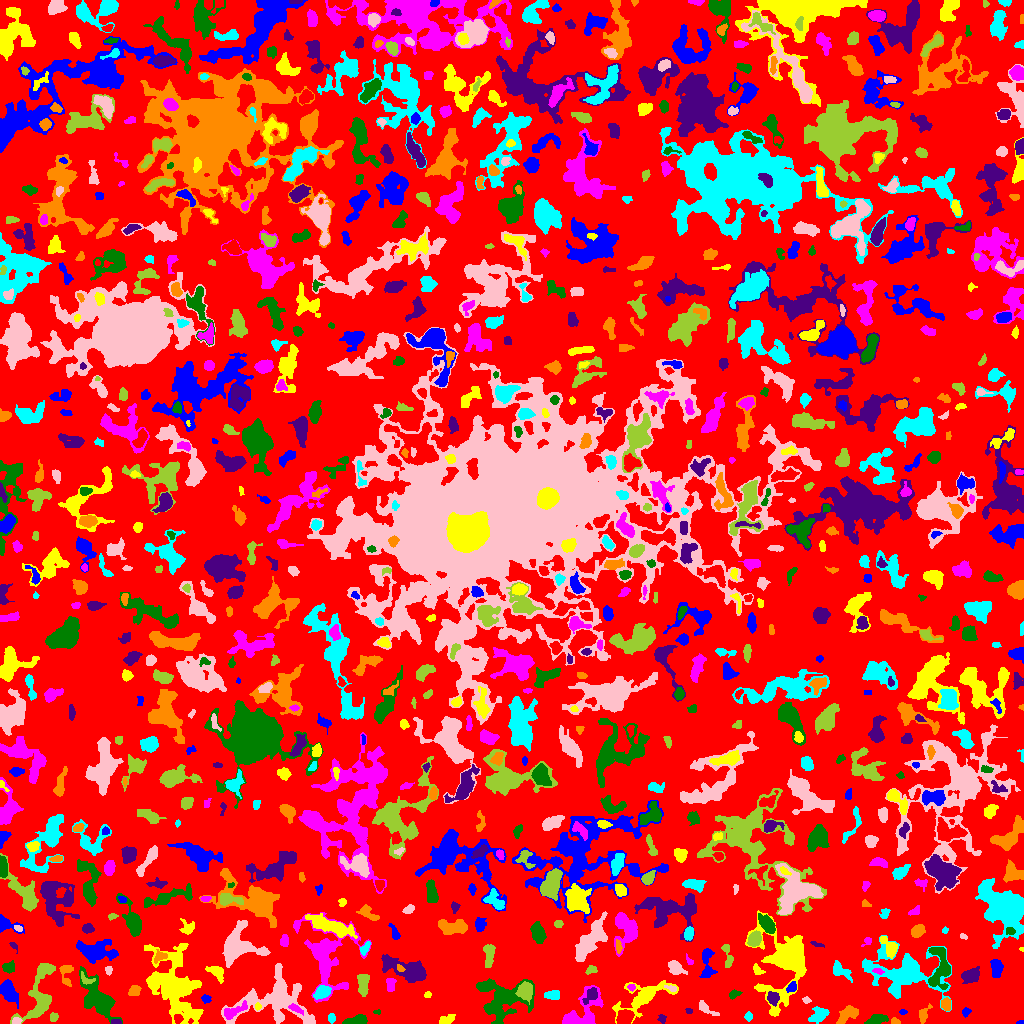

Source data for this figure (header and first rows):
ID, X, Y, A, B, theta, total_flux, mu_max, mu_median, mu_mean, R_fwhm, R_e, R10, R90, x_start, x_end, y_start, y_end, area, greylevel
0, 497.9, 512.5, 299.8, 295.3, 0.7632, 1092897, 14.0, 1.0, 1.621, 15.81, 220.6, 83.39, 356, 0, 1023, 0, 1023, 674136, 1.621
1, 1020, 0.7647, 2.066, 0.7271, 0.03334, 34.0, 2.0, 1.0, 1.214, 2.646, 1.596, 0.5642, 2.394, 1016, 1023, 0, 3, 28, 5.214
2, 446.5, 3.853, 4.385, 2.151, 0.3601, 529.0, 7.0, 4.0, 4.133, 5.14, 3.868, 1.596, 5.726, 439, 455, 0, 9, 128, 6.133
3, 582, 10.1, 12.35, 7.163, 0.7903, 2832, 13.0, 4.0, 4.65, 7.001, 7.421, 2.877, 12.05, 562, 603, 0, 38, 609, 8.65
4, 875.8, 3.661, 5.334, 2.105, 0.2197, 389.0, 5.0, 2.0, 2.198, 4.618, 4.068, 1.493, 6.507, 864, 888, 0, 9, 177, 5.198
5, 115.8, 1.445, 2.529, 1.214, -0.001142, 155.0, 5.0, 3.0, 2.981, 3.192, 2.185, 0.9772, 3.241, 111, 121, 0, 4, 52, 7.981
6, 895.2, 1.709, 2.214, 1.495, -0.2208, 141.0, 6.0, 2.0, 2.564, 2.877, 2.185, 0.7979, 3.478, 891, 900, 0, 6, 55, 6.564
7, 748.5, 6.804, 2.221, 1.893, 1.507, 112.0, 3.0, 2.0, 1.697, 3.432, 2.646, 0.9772, 4.068, 744, 752, 2, 12, 66, 4.697
8, 16.77, 2.276, 2.111, 1.542, 0.1846, 145.0, 6.0, 2.0, 2.377, 2.706, 2.111, 0.7979, 3.523, 12, 22, 0, 6, 61, 7.377
9, 39.39, 27.25, 16.76, 6.299, 1.324, 1802, 6.0, 2.0, 2.328, 9.657, 8.311, 3.141, 13.42, 10, 55, 0, 60, 774, 5.328
10, 144.5, 2.967, 3.007, 2.283, -0.1365, 514.0, 11.0, 5.0, 4.849, 3.385, 3.192, 1.128, 5.046, 138, 151, 0, 9, 106, 6.849
11, 965.8, 11.45, 2.232, 1.849, 0.6074, 150.0, 4.0, 2.0, 2.206, 3.785, 2.523, 0.9772, 3.989, 962, 971, 6, 16, 68, 5.206
12, 643.7, 26.69, 14.26, 5.327, 0.4877, 1862, 8.0, 2.0, 2.593, 7.548, 7.291, 2.877, 12.22, 612, 678, 0, 43, 718, 6.593
13, 233.1, 12.08, 7.049, 2.461, 0.4517, 475.0, 4.0, 2.0, 2.262, 7.092, 4.754, 1.871, 7.159, 224, 247, 4, 23, 210, 8.262
14, 356.6, 2.835, 6.061, 2.034, 0.1431, 769.0, 10.0, 4.0, 4.249, 5.14, 4.107, 1.596, 6.308, 342, 367, 0, 9, 181, 7.249
15, 662.0, 4.618, 2.064, 1.872, -1.463, 123.0, 4.0, 2.0, 1.922, 3.338, 2.394, 0.9772, 3.949, 657, 666, 0, 9, 64, 6.922
16, 923.1, 9.169, 4.176, 2.213, 1.2, 354.0, 8.0, 2.0, 2.682, 3.478, 3.192, 1.128, 5.412, 919, 932, 0, 20, 132, 5.682
17, 331.5, 5.043, 2.043, 1.716, -1.571, 92.0, 4.0, 1.0, 1.333, 2.985, 2.326, 0.7979, 3.742, 328, 335, 0, 10, 69, 5.333
18, 705.8, 14.53, 6.152, 2.114, -0.5924, 243.0, 5.0, 2.0, 1.711, 2.326, 3.949, 1.382, 6.05, 699, 719, 8, 23, 142, 4.711
19, 53.65, 6.205, 2.068, 1.841, 1.513, 146.0, 4.0, 2.0, 2.028, 3.7, 2.459, 0.9772, 3.785, 50, 58, 2, 11, 72, 6.028
20, 625.1, 5.538, 3.654, 3.005, 0.706, 1384, 15.0, 6.0, 6.234, 5.232, 4.222, 1.693, 6.628, 616, 634, 0, 14, 222, 13.23
21, 902.6, 11.5, 1.294, 1.18, 6.482216782282851e-12, 28.0, 2.0, 1.0, 0.7, 2.646, 1.493, 0.5642, 2.459, 899, 907, 9, 14, 40, 4.7
22, 175.1, 34.47, 19.82, 10.61, -1.127, 6818, 10.0, 3.0, 3.397, 13.2, 13.12, 4.983, 21.62, 144, 203, 0, 80, 2007, 6.397
23, 295.3, 14.93, 3.812, 1.429, -0.4895, 275.0, 7.0, 2.0, 2.835, 3.192, 2.821, 0.9772, 4.583, 288, 303, 8, 20, 97, 10.84
24, 376.6, 11.5, 1.558, 0.8522, 0.0, 42.0, 3.0, 1.0, 1.235, 1.954, 1.382, 0.5642, 2.326, 373, 380, 9, 14, 34, 5.235
25, 688.7, 12.78, 1.806, 1.055, -0.4284, 32.0, 2.0, 1.0, 0.8205, 2.821, 1.596, 0.5642, 2.585, 685, 692, 10, 15, 39, 4.821
26, 846.4, 8.34, 5.658, 2.823, 0.717, 788.0, 8.0, 3.0, 3.165, 5.836, 4.618, 1.784, 7.291, 836, 858, 0, 18, 249, 6.165
27, 820.1, 9.388, 4.688, 2.985, 0.5288, 564.0, 8.0, 2.0, 2.496, 4.26, 4.146, 1.493, 7.069, 808, 829, 0, 17, 226, 5.496
28, 277.2, 23.26, 19.12, 12.95, -0.05852, 5412, 15.0, 3.0, 3.483, 5.67, 11.67, 3.868, 19.24, 221, 315, 0, 60, 1554, 6.483
29, 525.3, 32.3, 3.984, 3.352, -1.498, 1057, 10.0, 4.0, 4.211, 5.642, 4.583, 1.784, 7.399, 515, 532, 19, 42, 251, 10.21
30, 1008, 26.32, 9.932, 4.424, 0.3246, 2124, 9.0, 4.0, 4.165, 8.215, 7.399, 2.821, 11.28, 988, 1023, 11, 39, 510, 6.165
31, 205.8, 24.95, 2.339, 1.784, -0.3339, 93.0, 3.0, 1.0, 1.274, 3.241, 2.585, 0.9772, 3.868, 201, 211, 20, 29, 73, 6.274
32, 257.4, 16.8, 1.796, 1.475, 1.513, 122.0, 6.0, 3.0, 2.773, 2.821, 2.034, 0.7979, 3.141, 255, 261, 13, 21, 44, 8.773
33, 326, 67.62, 19.71, 12.82, -1.361, 4875, 10.0, 3.0, 3.492, 10.72, 11.21, 4.297, 18.52, 293, 371, 21, 111, 1396, 6.492
34, 97.65, 25.36, 13.11, 6.087, -0.9545, 2561, 8.0, 3.0, 3.158, 9.674, 8.992, 3.29, 14.13, 79, 122, 0, 57, 811, 6.158
35, 590.6, 28.4, 5.155, 2.62, 0.9603, 293.0, 5.0, 2.0, 1.854, 3.241, 4.068, 1.493, 6.232, 582, 597, 19, 36, 158, 9.854
36, 946, 19.04, 3.117, 2.316, -1.417, 399.0, 6.0, 3.0, 3.47, 5.046, 3.385, 1.382, 5.352, 941, 950, 13, 26, 115, 7.47
37, 552.7, 28.27, 4.136, 2.034, 0.004055, 335.0, 4.0, 3.0, 2.481, 5.614, 3.742, 1.596, 5.557, 544, 559, 24, 33, 135, 5.481
38, 806.2, 23.15, 1.743, 1.458, -0.2043, 59.0, 4.0, 1.0, 1.157, 2.185, 1.954, 0.5642, 3.241, 802, 811, 20, 27, 51, 5.157
39, 363, 39.59, 5.531, 2.525, -1.543, 815.0, 8.0, 3.0, 3.638, 5.585, 4.618, 1.871, 7.399, 357, 369, 27, 49, 224, 6.638
40, 413, 18.82, 5.882, 2.257, -1.533, 320.0, 4.0, 2.0, 1.975, 6.05, 4.146, 1.596, 6.232, 408, 417, 8, 31, 162, 4.975
41, 791.8, 36.15, 2.618, 2.033, 0.8943, 270.0, 7.0, 3.0, 2.903, 3.241, 2.932, 1.128, 4.618, 786, 796, 31, 42, 93, 8.903
42, 427.8, 28.57, 1.924, 1.44, 0.2298, 91.0, 4.0, 2.0, 2.022, 3.241, 2.111, 0.7979, 3.192, 424, 431, 26, 32, 45, 5.022
43, 631.4, 36.24, 1.847, 1.657, -0.2568, 102.0, 4.0, 2.0, 2.04, 3.241, 2.185, 0.7979, 3.478, 627, 635, 32, 39, 50, 8.04
44, 733.6, 29.04, 2.972, 1.903, 0.3971, 196.0, 5.0, 2.0, 2.306, 3.338, 2.821, 0.9772, 4.37, 729, 742, 24, 34, 85, 5.306
45, 772.8, 25.31, 3.265, 2.671, -1.339, 628.0, 8.0, 5.0, 4.392, 5.441, 3.827, 1.493, 5.781, 767, 779, 17, 32, 143, 9.392
46, 133.9, 33.16, 3.012, 1.942, 0.5216, 193.0, 5.0, 1.5, 1.636, 2.877, 3.038, 1.128, 4.918, 128, 141, 28, 38, 118, 5.636
47, 322, 31.62, 3.971, 2.566, 0.4497, 856.0, 11.0, 4.0, 4.505, 4.72, 3.989, 1.596, 6.408, 313, 331, 24, 38, 190, 11.51
48, 671.7, 34.97, 3.09, 1.341, -0.2828, 102.0, 4.0, 1.0, 1.672, 3.09, 2.326, 0.7979, 3.827, 664, 676, 32, 38, 61, 8.672
49, 86.18, 43.69, 3.643, 1.982, -0.4132, 131.0, 4.0, 1.0, 1.379, 3.192, 2.646, 0.9772, 4.549, 81, 95, 39, 52, 95, 8.379
50, 859.8, 34.86, 2.285, 1.688, -1.102, 78.0, 3.0, 1.0, 1.238, 2.706, 2.326, 0.7979, 3.7, 856, 863, 30, 39, 63, 6.238
51, 7.942, 32.79, 5.684, 3.254, -1.085, 822.0, 7.0, 2.0, 2.593, 5.202, 5.015, 1.954, 8.538, 0, 18, 15, 44, 317, 5.593
52, 216.9, 51.42, 4.372, 2.741, -0.6463, 509.0, 8.0, 2.0, 2.766, 4.146, 3.827, 1.493, 6.358, 205, 223, 40, 57, 184, 7.766
53, 390.4, 39.57, 3.905, 2.468, 1.536, 157.0, 3.0, 1.0, 1.331, 3.385, 3.478, 1.262, 5.67, 386, 396, 32, 45, 118, 4.331
54, 501.6, 24.01, 12.94, 10.81, -0.03891, 4461, 12.0, 4.0, 4.001, 7.979, 10.48, 3.7, 16.68, 476, 534, 0, 45, 1115, 6.001
55, 408.1, 53.21, 12.68, 4.193, -0.342, 2608, 13.0, 3.0, 3.887, 5.754, 7.092, 2.585, 11.97, 381, 426, 41, 69, 671, 6.887
56, 66.29, 49.09, 6.506, 3.051, -1.538, 304.0, 4.0, 2.0, 1.727, 5.352, 4.107, 1.693, 6.652, 59, 73, 37, 58, 176, 5.727
57, 840.3, 52.41, 5.589, 2.837, -0.5282, 470.0, 6.0, 2.0, 2.271, 4.853, 4.26, 1.596, 7.047, 833, 852, 41, 63, 207, 5.271
58, 675.3, 55.51, 4.323, 2.842, -0.6957, 640.0, 7.0, 3.0, 3.333, 5.293, 4.184, 1.693, 6.628, 668, 687, 49, 63, 192, 6.333
59, 591, 53.53, 2.765, 1.877, 0.3395, 187.0, 5.0, 2.0, 2.253, 3.385, 2.877, 1.128, 4.406, 585, 597, 49, 58, 83, 7.253
... 898 more rows
